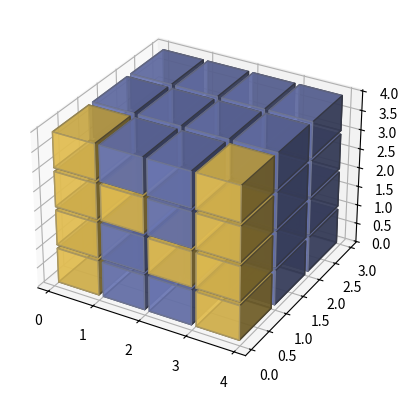

This figure's Python source:
"""
===============================
3D voxel plot of the NumPy logo
===============================

Demonstrates using `.Axes3D.voxels` with uneven coordinates.
"""

import matplotlib.pyplot as plt
import numpy as np


def explode(data):
    size = np.array(data.shape)*2
    data_e = np.zeros(size - 1, dtype=data.dtype)
    data_e[::2, ::2, ::2] = data
    return data_e

# build up the numpy logo
n_voxels = np.zeros((4, 3, 4), dtype=bool)
n_voxels[0, 0, :] = True
n_voxels[-1, 0, :] = True
n_voxels[1, 0, 2] = True
n_voxels[2, 0, 1] = True
facecolors = np.where(n_voxels, '#FFD65DC0', '#7A88CCC0')
edgecolors = np.where(n_voxels, '#BFAB6E', '#7D84A6')
filled = np.ones(n_voxels.shape)

# upscale the above voxel image, leaving gaps
filled_2 = explode(filled)
fcolors_2 = explode(facecolors)
ecolors_2 = explode(edgecolors)

# Shrink the gaps
x, y, z = np.indices(np.array(filled_2.shape) + 1).astype(float) // 2
x[0::2, :, :] += 0.05
y[:, 0::2, :] += 0.05
z[:, :, 0::2] += 0.05
x[1::2, :, :] += 0.95
y[:, 1::2, :] += 0.95
z[:, :, 1::2] += 0.95

ax = plt.figure().add_subplot(projection='3d')
ax.voxels(x, y, z, filled_2, facecolors=fcolors_2, edgecolors=ecolors_2)
ax.set_aspect('auto')

plt.show()